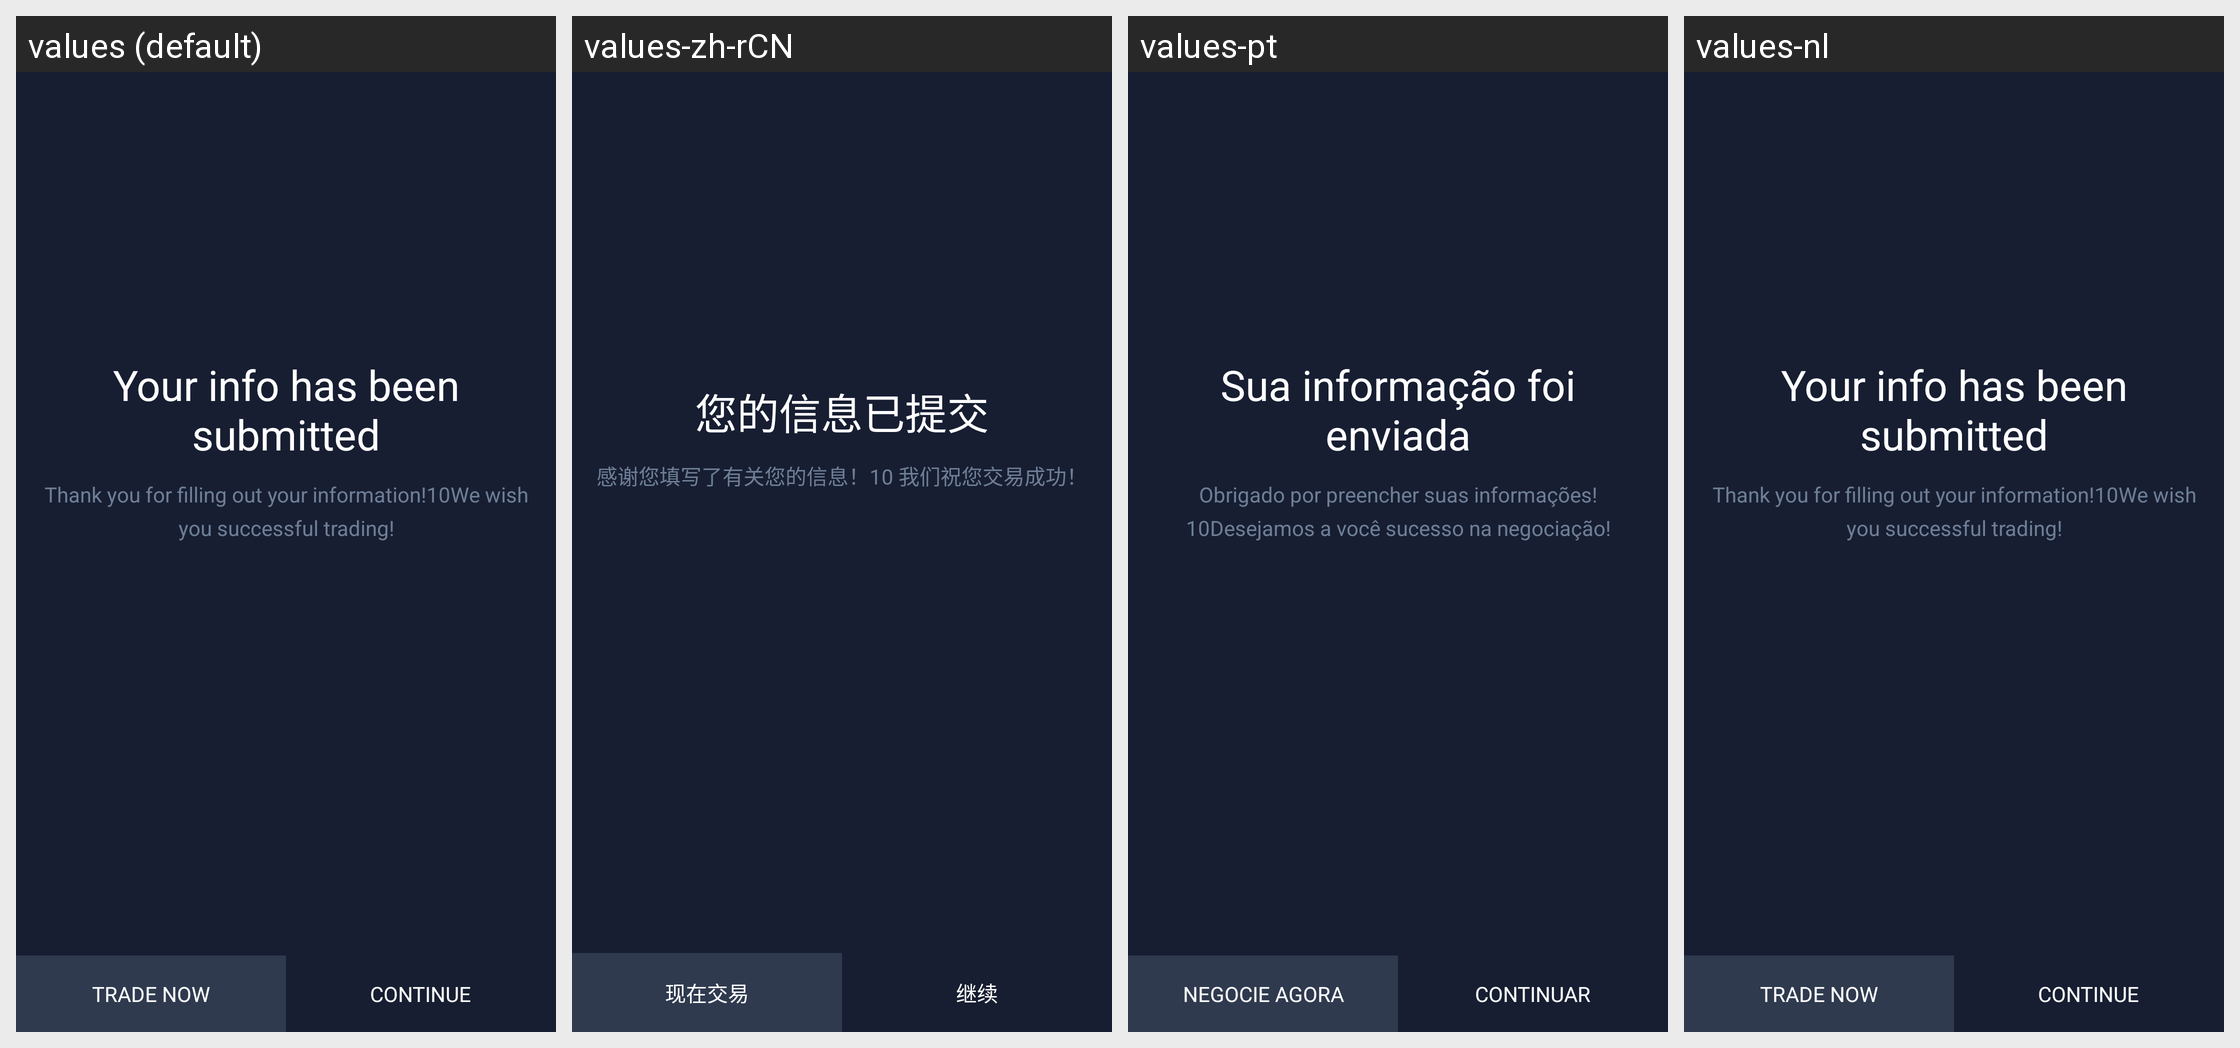

Translations of the strings shown on this Android screen, per locale in the grid:
Android screen res/layout/fragment_kyc_finish.xml rendered under 4 locales, left to right: values (default), values-zh-rCN, values-pt, values-nl. Device: Nexus 5 (rendered at 1080×1920; each locale shown at half size, 540×960, under a caption strip naming it); theme IQTheme.
Other locales in the repository, not shown: values-af, values-ar, values-bn, values-cs, values-da, values-de, values-el, values-en, values-en-rGB, values-es, values-fa, values-fi, values-fr, values-fr-rCA, values-gu, values-hi, values-hr, values-hu, values-in, values-it, values-iw, values-ja, values-kn, values-ko, values-ml, values-mr, values-ms, values-nb, values-pa, values-pl, values-pt-rBR, values-pt-rPT, values-sk, values-sv, values-ta, values-te, values-tl, values-tr, values-zh, values-zh-rHK, values-zh-rTW.
Strings drawn on this screen, with the default value and each locale's value (text and hints the layout hard-codes, and strings that could not be matched under every locale, appear in the picture but are not listed):

your_info_has_been_submitted
  values: Your info has been submitted
  values-zh-rCN: 您的信息已提交
  values-pt: Sua informação foi enviada
  values-nl: Your info has been submitted  [not translated; the default value is used]

thank_you_for_filling_out
  values: Thank you for filling out your information!10We wish you successful trading!
  values-zh-rCN: 感谢您填写了有关您的信息！10 我们祝您交易成功！
  values-pt: Obrigado por preencher suas informações!10Desejamos a você sucesso na negociação!
  values-nl: Thank you for filling out your information!10We wish you successful trading!  [not translated; the default value is used]

trade_now_singleline
  values: Trade now
  values-zh-rCN: 现在交易
  values-pt: Negocie agora
  values-nl: Trade now  [not translated; the default value is used]

continue_
  values: Continue
  values-zh-rCN: 继续
  values-pt: Continuar
  values-nl: Continue  [not translated; the default value is used]
